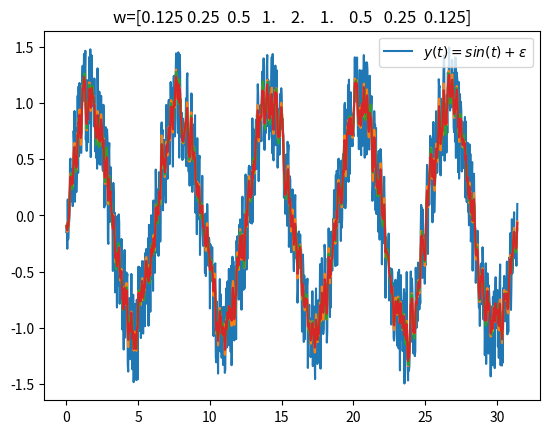

Generate this figure with matplotlib: (Note: this script raises an exception after producing the figure.)
import numpy as np
from matplotlib import pyplot as plt

from scipy.signal import convolve2d
import scipy as sc

t = np.linspace(0,2*np.pi*5,1000)
y_t = np.sin(t)+np.random.random(1000)-0.5

plt.plot(t, y_t, label = r'$y(t)=sin(t)+\varepsilon$')
plt.legend()
plt.title('Noicy signal')
plt.show()

w = np.array([1,2,4,2,1])
y_t_w = np.convolve(y_t, w/np.sum(w), mode='same')
plt.plot(t, y_t_w)
plt.title('w=' + str(w))
plt.show()

w = np.array([1, 1, 1, 1, 1])
y_t_w = np.convolve(y_t, w/np.sum(w), mode='same')
plt.plot(t, y_t_w)
plt.title('w=' + str(w))
plt.show()

w = np.array([0.125, 0.25, 0.5, 1, 2, 1, 0.5, 0.25, 0.125])
y_t_w=np.convolve(y_t, w/np.sum(w), mode='same')
plt.plot(t, y_t_w)
plt.title('w=' + str(w))
plt.show()



from skimage import data, io, filters
def plot_fig(im,cm='viridis'):
    plt.imshow(im,cmap=cm)
    plt.axis('off')
    plt.show()
d = data

plot_fig(d.astronaut())
plot_fig(d.horse(), 'gray')
plot_fig(d.camera(), 'gray' )
plot_fig(d.checkerboard(),'gray' )
plot_fig(d.clock(), 'gray' )
plot_fig(d.coffee() )
plot_fig(d.moon(), 'gray' )
plot_fig(d.stereo_motorcycle()[1][:, :, :])
plot_fig(d.stereo_motorcycle()[0][:, :, :])
plot_fig(d.page(), 'gray')
plot_fig(d.rocket())
plot_fig(d.text(),'gray')







image = d.coffee()[:, :, 2]
size = np.shape(image)
w = np.array([[0, 0, 0], [-1, 1, 0], [0, 0, 0]])
im = convolve2d(image, w, mode='same')
f,ax = plt.subplots(1, 2, figsize=(10,5))
ax[0].imshow(image, cmap='gray')
ax[0].axis('off')

ax[1].imshow(im.reshape(size), cmap='gray')
ax[1].axis('off')
plt.show()

image = d.text()
size = np.shape(image)

image = d.coffee()[:, :, 2]

w = np.array([[0, -1, 0], 
              [0, 1, 0], 
              [0, 0, 0]])
im = sc.signal.convolve2d(image, w, mode='same')
plot_fig(im, 'gray')





image = d.text()

w = np.array([[ 0, 0, 0],
              [-1, 1, 0],
              [ 0, 0, 0]])
im = convolve2d(image, w, mode='same')
plt.imshow(im.reshape(size), cmap='gray')
plt.show()

image = d.text()
w = np.array([[0,-1, 0],
              [0, 1, 0],
              [0, 0, 0]])
im = convolve2d(image, w, mode='same')
plt.imshow(im.reshape(size), cmap='gray')
plt.show()

image = d.text()
w = np.array([[-1, 0, 0],
              [ 0, 2, 0],
              [ 0, 0,-1]])
im = convolve2d(image, w, mode='same')
plt.imshow(im.reshape(size), cmap='gray')
plt.show()

image = d.text()
w = np.array([[ 0, 0,-1],
              [ 0, 2, 0],
              [-1, 0, 0]])
im = convolve2d(image, w, mode='same')
plt.imshow(im.reshape(size), cmap='gray')
plt.show()

image = d.camera()
size = np.shape(image)

w = np.array([[ 0, 0,-1],
              [ 0, 2, 0],
              [-1, 0, 0]])
im = convolve2d(image,w,mode='same')
plt.imshow(im.reshape(size), cmap='gray')
plt.show()

image = d.camera()
size = np.shape(image)

w = np.array([[ 0, 0, 0],
              [-1, 1, 0],
              [ 0, 0, 0]])
im = convolve2d(image,w,mode='same')
plt.imshow(im.reshape(size), cmap='gray')
plt.show()

image = d.camera()
size = np.shape(image)

w = np.array([[0,-1, 0],
              [0, 1, 0],
              [0, 0, 0]])
im = convolve2d(image,w,mode='same')
plt.imshow(im.reshape(size), cmap='gray')
plt.show()

image = d.camera()
size = np.shape(image)

w = np.array([[-1, 0, 0],
              [ 0, 2, 0],
              [ 0, 0,-1]])
im= convolve2d(image,w,mode='same')
plt.imshow(im.reshape(size), cmap='gray')
plt.show()

image = d.checkerboard()
size = np.shape(image)

w = np.array([[-1, 0, 1],
              [ 0, 0, 0],
              [ 1, 0,-1]])
im = convolve2d(image, w, mode='same')
plt.imshow(d.checkerboard(), cmap='gray')
plt.axis('off')
plt.show()

plt.imshow(im.reshape(size), cmap='gray')
plt.axis('off')
plt.show()


image = d.camera()
size = np.shape(image)

w = np.array([[-1, 0, 1],
              [ 0, 0, 0],
              [ 1, 0,-1]])
im = convolve2d(image, w, mode='same')

plt.imshow(im.reshape(size), cmap='gray')
plt.show()
plt.imshow(image, cmap='gray')
plt.show()

image = d.camera()
size = np.shape(image)

w = np.array([[0,-1, 0],
              [1, 0, 0],
              [0, 0, 0]])
im = convolve2d(image,w,mode='same')
plt.imshow(im.reshape(size), cmap='gray')
plt.colorbar()
plt.show()

w = np.array([[0, 1, 0],
              [0, 0,-1],
              [0, 0, 0]])
im = convolve2d(image,w,mode='same')
plt.imshow(im.reshape(size), cmap='gray')
plt.colorbar()
plt.show()

w = np.array([[-1,-1,-1],
              [-1, 8,-1],
              [-1,-1,-1]])
im = convolve2d(image, w, mode='same')
plt.imshow(im.reshape(size), cmap='gray')
plt.colorbar()
plt.show()


















